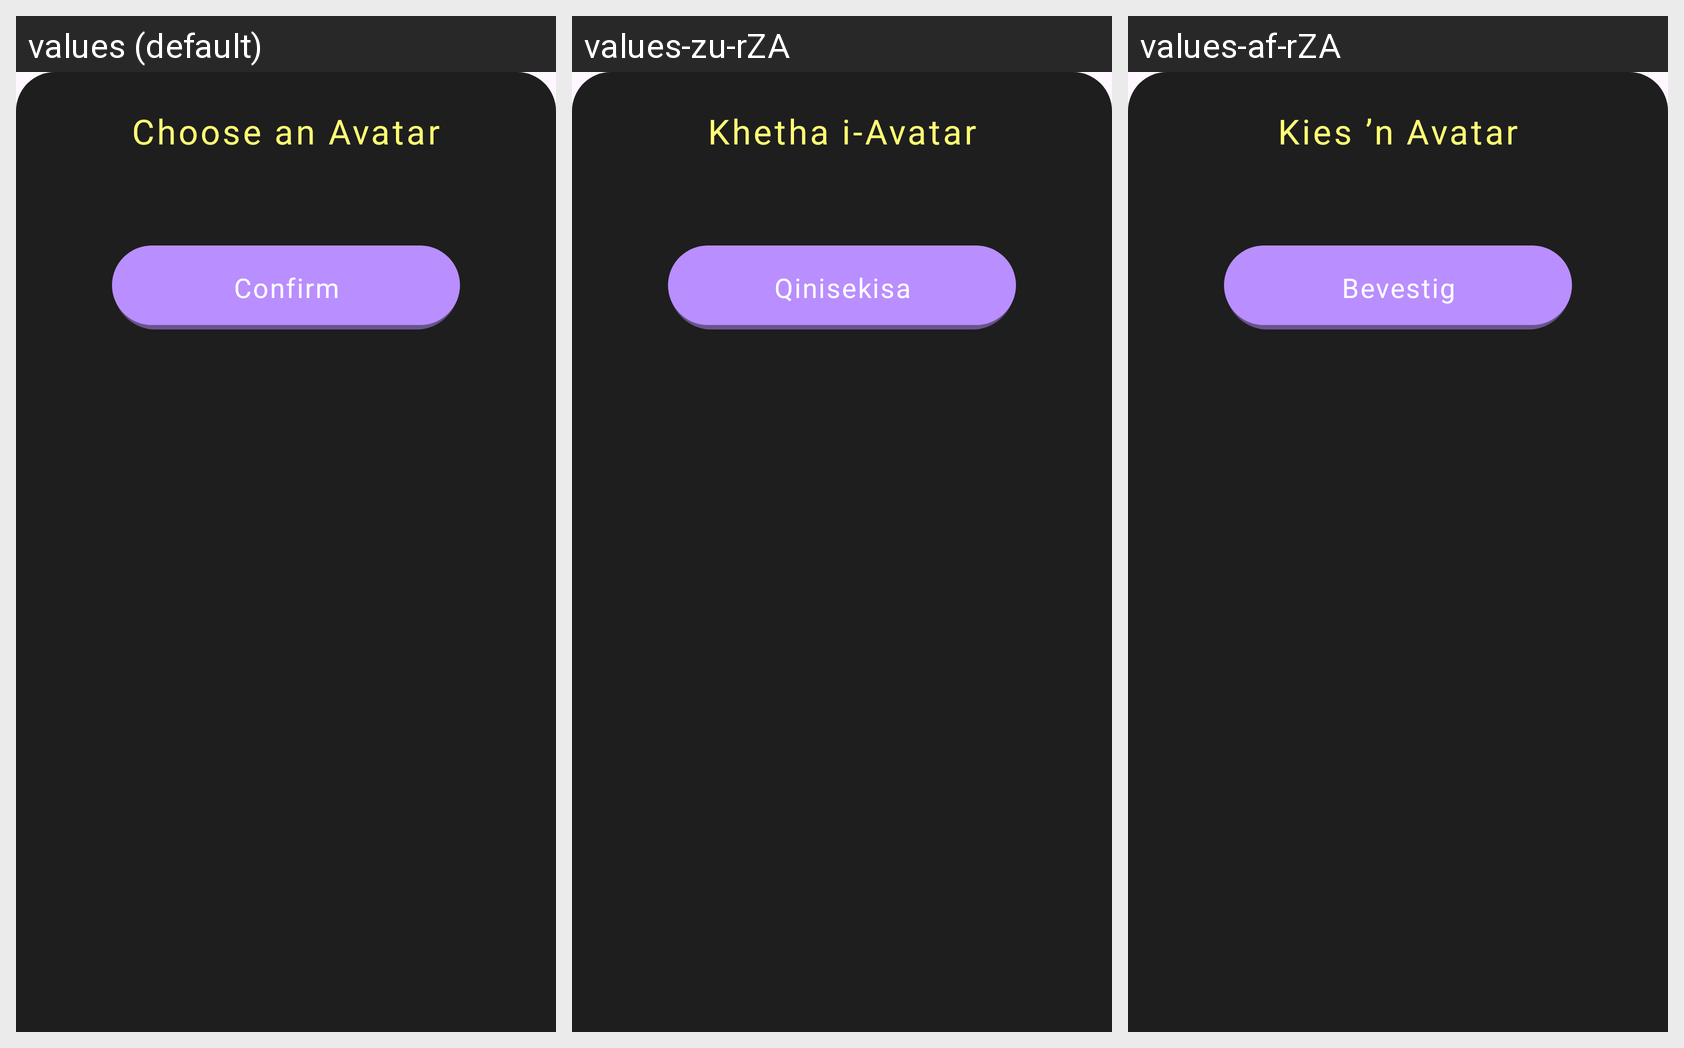

The same Android screen rendered under several of its app's locales, left to right. List the strings drawn on it with the default value and each locale's translation.
Android screen res/layout/bottomsheet_choose_avatar.xml rendered under 3 locales, left to right: values (default), values-zu-rZA, values-af-rZA. Device: Nexus 5 (rendered at 1080×1920; each locale shown at half size, 540×960, under a caption strip naming it); theme Theme.Phuza.
Strings drawn on this screen, with the default value and each locale's value (text and hints the layout hard-codes, and strings that could not be matched under every locale, appear in the picture but are not listed):

choose_an_avatar
  values: Choose an Avatar
  values-zu-rZA: Khetha i-Avatar
  values-af-rZA: Kies ’n Avatar

confirm_avatar
  values: Confirm
  values-zu-rZA: Qinisekisa
  values-af-rZA: Bevestig
